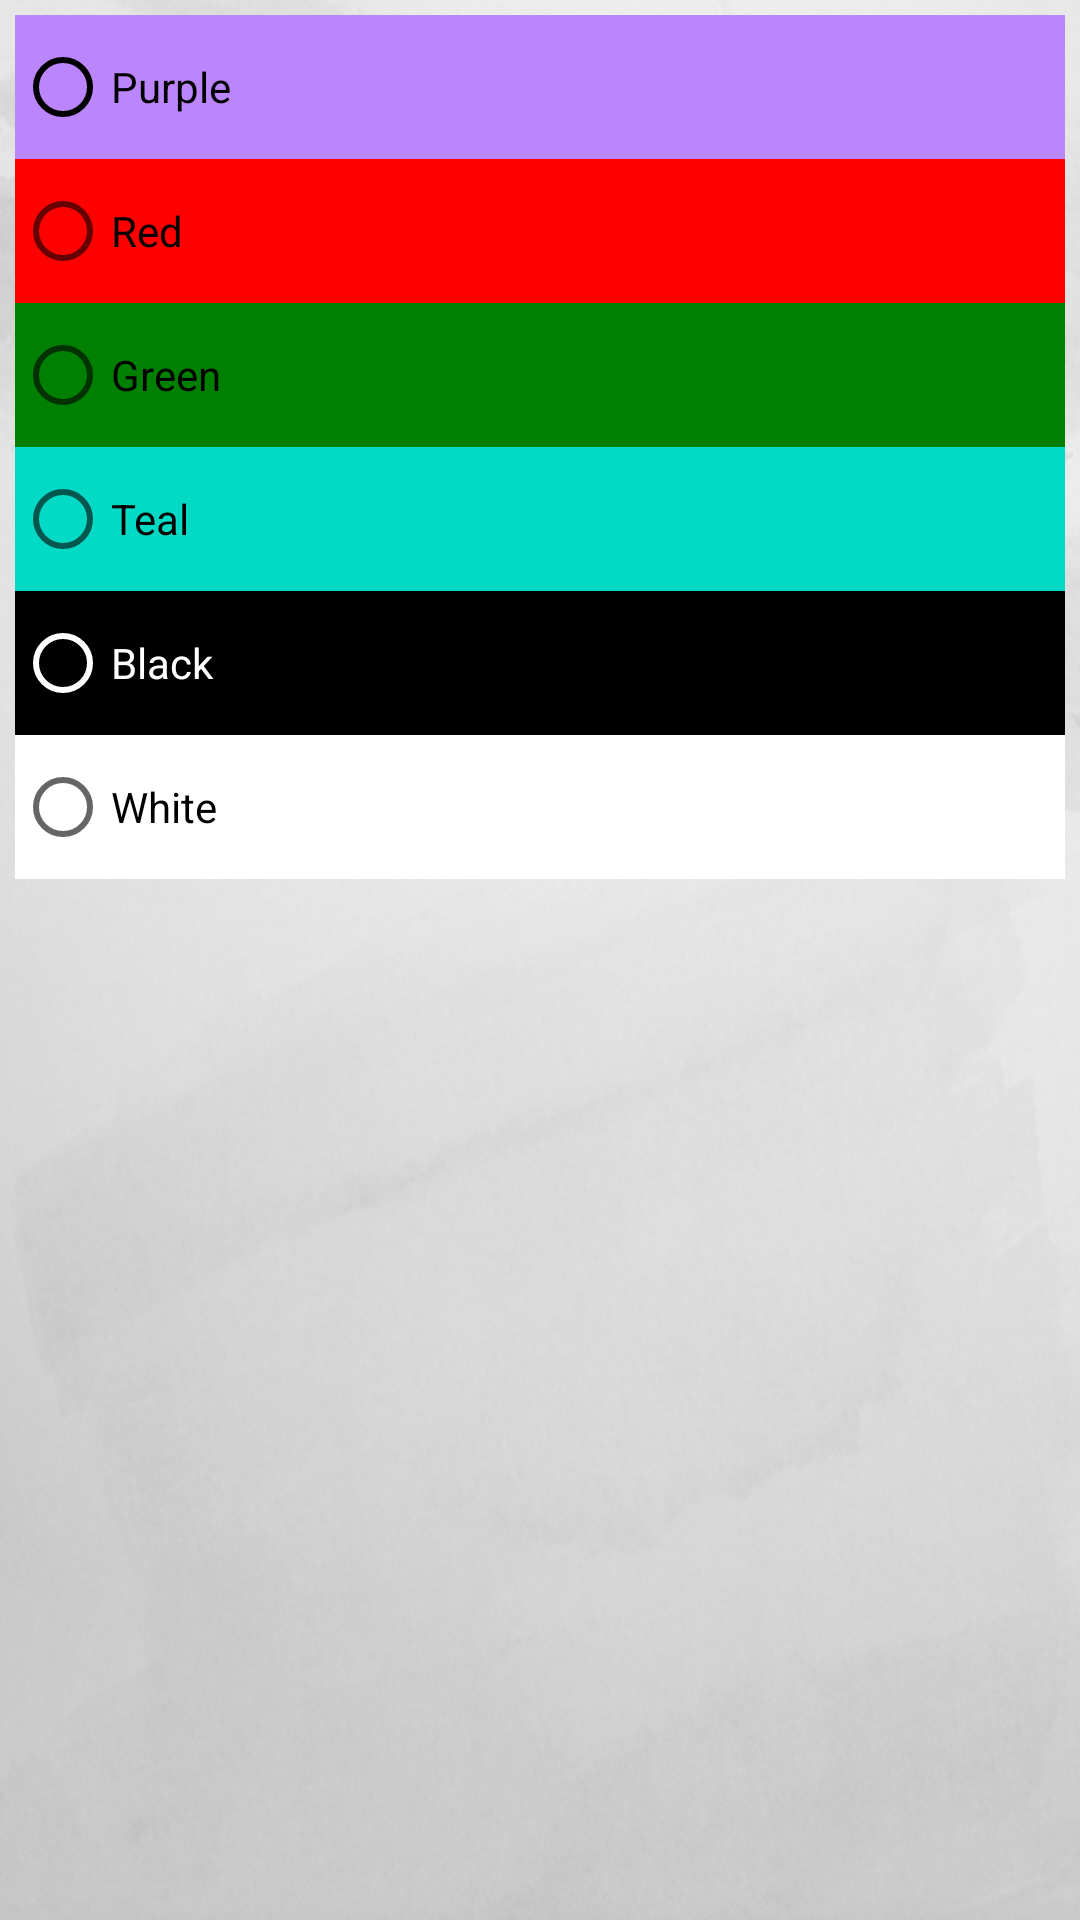

Reconstruct the res/layout file that produces this screen, plus the resources it refers to.
<!-- AndroidManifest.xml: application theme Theme.MyAgenda -->
<!-- res/layout/custompopup.xml -->
<?xml version="1.0" encoding="utf-8"?>
<androidx.constraintlayout.widget.ConstraintLayout xmlns:android="http://schemas.android.com/apk/res/android"
    xmlns:app="http://schemas.android.com/apk/res-auto"
    xmlns:tools="http://schemas.android.com/tools"
    android:layout_width="350dp"
    android:layout_height="300dp"
    android:layout_gravity="center"
    android:background="@drawable/background"
    android:orientation="vertical"
    android:padding="5dp">

    <RadioGroup
        android:id="@+id/RadioGroup"
        android:layout_width="match_parent"
        android:layout_height="match_parent"
        app:layout_constraintBottom_toBottomOf="parent"
        app:layout_constraintEnd_toEndOf="parent"
        app:layout_constraintStart_toStartOf="parent"
        app:layout_constraintTop_toTopOf="parent">

        <RadioButton
            android:id="@+id/purple_bt"
            android:layout_width="match_parent"
            android:layout_height="wrap_content"
            android:background="@color/Purple"
            android:buttonTint="#000000"
            android:checked="false"
            android:text="@string/purple" />

        <RadioButton
            android:id="@+id/red_bt"
            android:layout_width="match_parent"
            android:layout_height="wrap_content"
            android:background="@color/Red"
            android:text="@string/red" />

        <RadioButton
            android:id="@+id/green_bt"
            android:layout_width="match_parent"
            android:layout_height="wrap_content"
            android:background="@color/Green"
            android:text="@string/green" />

        <RadioButton
            android:id="@+id/teal_bt"
            android:layout_width="match_parent"
            android:layout_height="wrap_content"
            android:background="@color/Teal"
            android:text="@string/teal" />

        <RadioButton
            android:id="@+id/black_bt"
            android:layout_width="match_parent"
            android:layout_height="wrap_content"
            android:background="@color/Black"
            android:buttonTint="#FFFFFF"
            android:text="@string/black"
            android:textColor="#FFFFFF" />

        <RadioButton
            android:id="@+id/white_bt"
            android:layout_width="match_parent"
            android:layout_height="wrap_content"
            android:background="@color/White"
            android:text="@string/white" />
    </RadioGroup>
</androidx.constraintlayout.widget.ConstraintLayout>
<!-- resources referenced by this layout -->
<resources>
  <color name="Black">#FF000000</color>
  <color name="Green">#008000</color>
  <color name="Purple">#FFBB86FC</color>
  <color name="Red">#FF0000</color>
  <color name="Teal">#FF03DAC5</color>
  <color name="White">#FFFFFFFF</color>
  <!-- drawable background: png bitmap (drawable, 260536 bytes) -->
  <string name="black">Black</string>
  <string name="green">Green</string>
  <string name="purple">Purple</string>
  <string name="red">Red</string>
  <string name="teal">Teal</string>
  <string name="white">White</string>
  <style name="Theme.MyAgenda" parent="Theme.MaterialComponents.DayNight.DarkActionBar">
          <item name="colorSecondary">@color/Black</item>
          <item name="colorSecondaryVariant">@color/Black</item>
          <item name="colorOnSecondary">@color/Black</item>
          
          <item name="android:windowDisablePreview">true</item>
  
      </style>
</resources>
